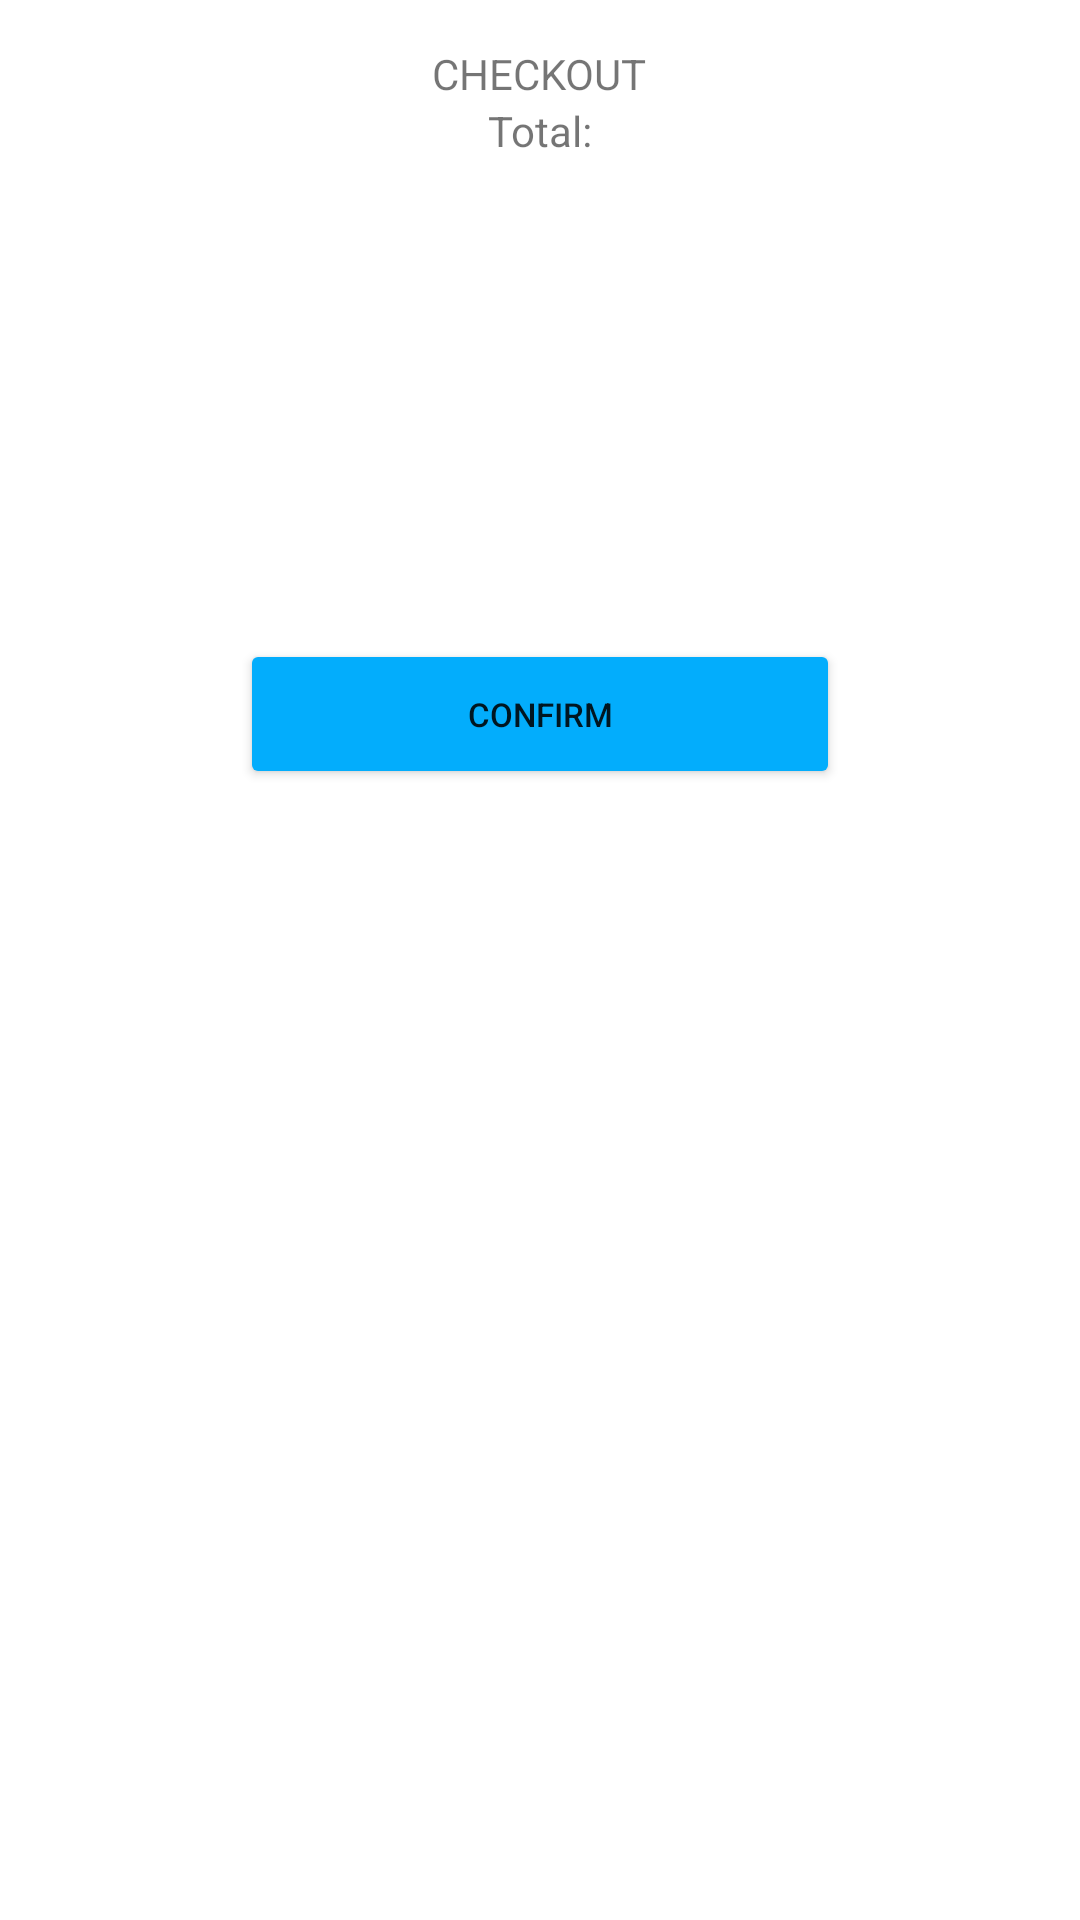

Produce the Android XML layout that renders to this screen, including the resource entries it uses.
<!-- AndroidManifest.xml: application theme Theme.Interview1 -->
<!-- res/layout/activity_checkout.xml -->
<?xml version="1.0" encoding="utf-8"?>
<RelativeLayout xmlns:android="http://schemas.android.com/apk/res/android"
    xmlns:app="http://schemas.android.com/apk/res-auto"
    xmlns:tools="http://schemas.android.com/tools"
    android:layout_width="match_parent"
    android:layout_height="match_parent"
    tools:context=".ui.checkout.CheckoutActivity">



    <TextView
        android:id="@+id/cek"
        android:layout_width="wrap_content"
        android:layout_height="wrap_content"
        android:text="@string/checkout2"
        android:layout_marginTop="15dp"
        android:layout_centerHorizontal="true"
        />

    <TextView
        android:id="@+id/total"
        android:layout_width="wrap_content"
        android:layout_height="wrap_content"
        android:text="@string/total"
        android:layout_below="@id/cek"
        android:layout_marginBottom="20dp"
        android:layout_centerHorizontal="true"
        />

    <androidx.recyclerview.widget.RecyclerView
        android:id="@+id/rv_github"
        android:layout_width="match_parent"
        android:layout_height="wrap_content"
        android:layout_below="@id/total"
        tools:listitem="@layout/item_penjualan_checkout" />

    <Button
        android:id="@+id/btn_checkout"
        android:layout_width="200dp"
        android:layout_height="50dp"
        android:layout_below="@id/rv_github"
        android:layout_centerHorizontal="true"
        android:layout_marginStart="24dp"
        android:layout_marginTop="140dp"
        android:layout_marginEnd="16dp"
        android:backgroundTint="@color/blue"
        android:text="@string/confirm"
        android:textSize="11sp" />

</RelativeLayout>
<!-- res/layout/item_penjualan_checkout.xml (included above) -->
<?xml version="1.0" encoding="utf-8"?>
<androidx.constraintlayout.widget.ConstraintLayout xmlns:android="http://schemas.android.com/apk/res/android"
    xmlns:app="http://schemas.android.com/apk/res-auto"
    xmlns:tools="http://schemas.android.com/tools"
    android:id="@+id/view_Container"
    android:layout_width="match_parent"
    android:layout_height="wrap_content"
    android:padding="16dp">


    <TextView
        android:id="@+id/tv_product"
        android:layout_width="150dp"
        android:layout_height="wrap_content"
        android:layout_marginStart="16dp"
        android:layout_marginBottom="20dp"
        android:textSize="16sp"
        android:textStyle="bold"
        app:layout_constraintBottom_toTopOf="@+id/tv_harga"
        app:layout_constraintStart_toEndOf="@+id/img_avatar"
        tools:text="@string/username" />

    <de.hdodenhof.circleimageview.CircleImageView
        android:id="@+id/img_avatar"
        android:layout_width="55dp"
        android:layout_height="55dp"
        android:layout_marginEnd="40dp"
        android:layout_marginBottom="32dp"
        android:contentDescription="@string/avatar"
        app:layout_constraintBottom_toBottomOf="parent"
        app:layout_constraintEnd_toStartOf="@+id/tv_product"
        android:background="@color/blue"
        tools:text="@tools:sample/avatars" />

    <TextView
        android:id="@+id/tv_harga"
        android:layout_width="150dp"
        android:layout_height="20dp"
        android:layout_marginStart="16dp"
        android:layout_marginBottom="35dp"
        android:ellipsize="end"
        android:maxLines="2"
        app:layout_constraintBottom_toBottomOf="parent"
        app:layout_constraintStart_toEndOf="@+id/img_avatar"
        tools:text="name" />

    <TextView
        android:id="@+id/tv_pcs"
        android:layout_width="wrap_content"
        android:layout_height="wrap_content"
        android:layout_marginStart="16dp"
        android:layout_marginBottom="4dp"
        app:layout_constraintBottom_toBottomOf="parent"
        app:layout_constraintStart_toEndOf="@+id/img_avatar"
         />
</androidx.constraintlayout.widget.ConstraintLayout>
<!-- resources referenced by this layout -->
<resources>
  <color name="blue"> #03adfc</color>
  <string name="avatar">avatar</string>
  <string name="checkout2">CHECKOUT</string>
  <string name="confirm">Confirm</string>
  <string name="total">Total:</string>
  <string name="username">Username</string>
  <style name="Theme.Interview1" parent="Theme.MaterialComponents.DayNight.DarkActionBar">
          
          <item name="colorPrimary">@color/blue</item>
          <item name="colorPrimaryVariant">@color/purple_700</item>
          <item name="colorOnPrimary">@color/white</item>
          
          <item name="colorSecondary">@color/teal_200</item>
          <item name="colorSecondaryVariant">@color/teal_700</item>
          <item name="colorOnSecondary">@color/black</item>
          
          <item name="android:statusBarColor" tools:targetApi="l">?attr/colorPrimaryVariant</item>
          
      </style>
  <color name="purple_700">#FF3700B3</color>
  <color name="white">#FFFFFFFF</color>
  <color name="teal_200">#FF03DAC5</color>
  <color name="teal_700">#FF018786</color>
  <color name="black">#FF000000</color>
</resources>
